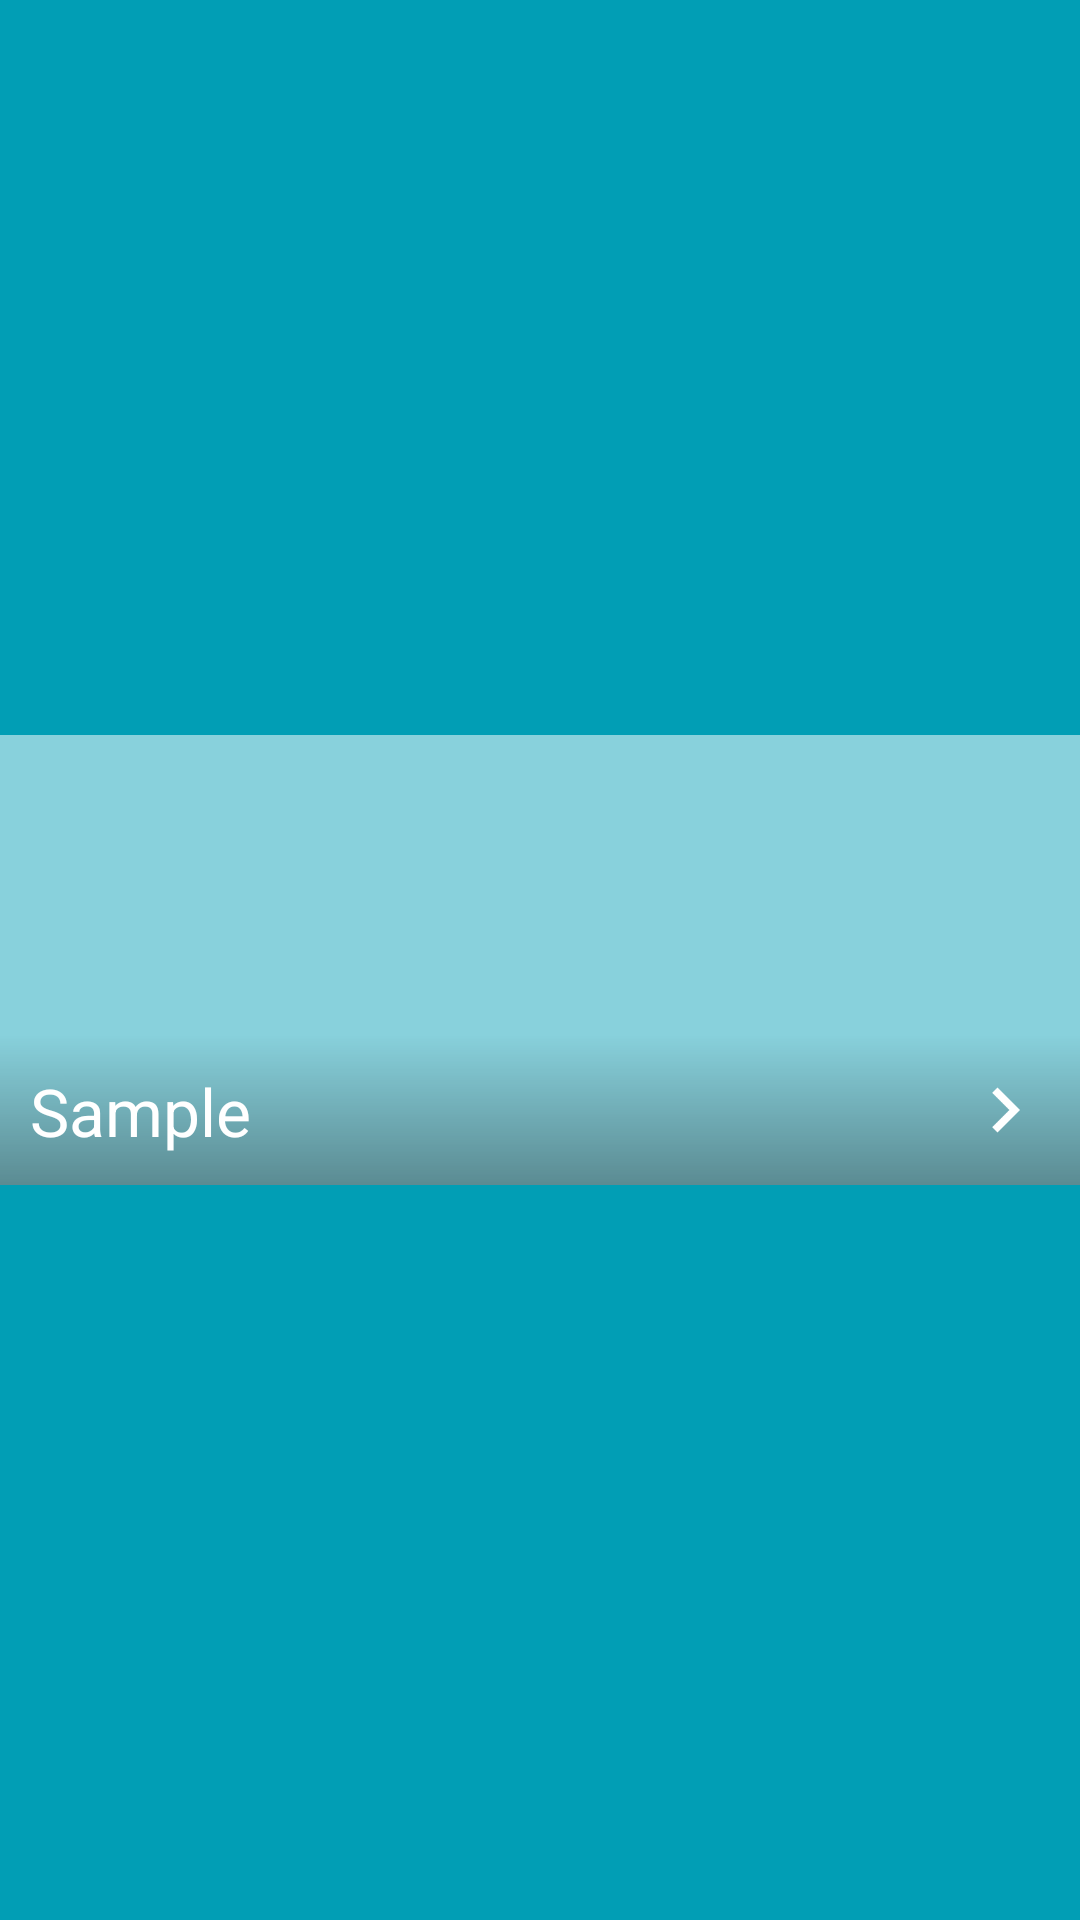

Android layout source for this screen:
<!-- AndroidManifest.xml: application theme AppTheme -->
<!-- res/layout/view_row_switcher_brand.xml -->
<?xml version="1.0" encoding="utf-8"?>
<RelativeLayout xmlns:android="http://schemas.android.com/apk/res/android"
    android:id="@+id/layout_brand"
    android:layout_width="match_parent"
    android:layout_height="wrap_content"
    android:background="@drawable/selector_box_white"
    android:gravity="center_vertical"
    android:orientation="horizontal">

    <ImageView
        android:id="@+id/iv_brand_icon"
        android:layout_width="match_parent"
        android:layout_height="@dimen/switcher_brand_height"
        android:scaleType="centerCrop" />

    <LinearLayout
        android:layout_width="match_parent"
        android:layout_height="match_parent"
        android:layout_alignBottom="@+id/iv_brand_icon"
        android:layout_alignParentTop="true"
        android:background="@color/white_filter" />

    <LinearLayout
        android:id="@+id/layout_gradient"
        android:layout_width="match_parent"
        android:layout_height="wrap_content"
        android:layout_alignBottom="@+id/iv_brand_icon"
        android:layout_centerHorizontal="true"
        android:background="@drawable/shape_dark_fade_out"
        android:padding="@dimen/global_margin_padding">

        <TextView
            android:id="@+id/tv_brand_name"
            android:layout_width="0dp"
            android:layout_height="wrap_content"
            android:layout_weight="1"
            android:text="@string/sample"
            android:textColor="@color/white"
            android:textSize="@dimen/global_text_size_large"
            android:layout_gravity="bottom" />

        <ImageView
            android:layout_width="@dimen/switcher_brand_next_icon_size"
            android:layout_height="@dimen/switcher_brand_next_icon_size"
            android:src="@drawable/ic_next"/>

    </LinearLayout>

</RelativeLayout>
<!-- resources referenced by this layout -->
<resources>
  <color name="white">#ffffff</color>
  <color name="white_filter">#88ffffff</color>
  <dimen name="global_margin_padding">8dp</dimen>
  <dimen name="global_text_size_large">20sp</dimen>
  <dimen name="switcher_brand_height">150dp</dimen>
  <dimen name="switcher_brand_next_icon_size">30dp</dimen>
  <!-- drawable ic_next: png bitmap (drawable-hdpi, 14735 bytes) -->
  <!-- drawable selector_box_white (drawable) -->
  <?xml version="1.0" encoding="utf-8"?>
  <selector xmlns:android="http://schemas.android.com/apk/res/android">
  
      <item
          android:state_pressed="true"
          android:drawable="@drawable/shape_box_light_gray" />
  
      <item
          android:drawable="@drawable/shape_box_white" />
  
  </selector>
  <!-- drawable shape_dark_fade_out (drawable) -->
  <?xml version="1.0" encoding="utf-8"?>
  <shape xmlns:android="http://schemas.android.com/apk/res/android">
  
      <gradient
          android:startColor="@color/dark_transparent"
          android:endColor="@color/transparent"
          android:angle="90"
          android:type="linear" />
  
  </shape>
  <string name="sample">Sample</string>
  <style name="AppTheme" parent="AppBaseTheme">
          <item name="android:windowBackground">@color/blue</item>
      </style>
  <!-- drawable shape_box_light_gray (drawable) -->
  <?xml version="1.0" encoding="utf-8"?>
  <shape xmlns:android="http://schemas.android.com/apk/res/android">
  
      <solid android:color="@color/light_gray" />
  
  </shape>
  <color name="dark_transparent">#55000000</color>
  <color name="transparent">#00000000</color>
  <style name="AppBaseTheme" parent="@style/Theme.AppCompat.Light">
          <item name="actionBarStyle">@style/ActionBarStyle</item>
      </style>
  <color name="blue">#019eb5</color>
  <color name="light_gray">#edecec</color>
  <style name="ActionBarStyle" parent="@style/Widget.AppCompat.Light.ActionBar.Solid">
          <item name="titleTextStyle">@style/TitleBarTextColor</item>
          <item name="android:windowBackground">@color/blue</item>
          <item name="android:background">@color/red</item>
      </style>
  <style name="TitleBarTextColor" parent="@style/TextAppearance.AppCompat.Widget.ActionBar.Title">
          <item name="android:textColor">@color/white</item>
      </style>
  <color name="red">#e81d5b</color>
</resources>
